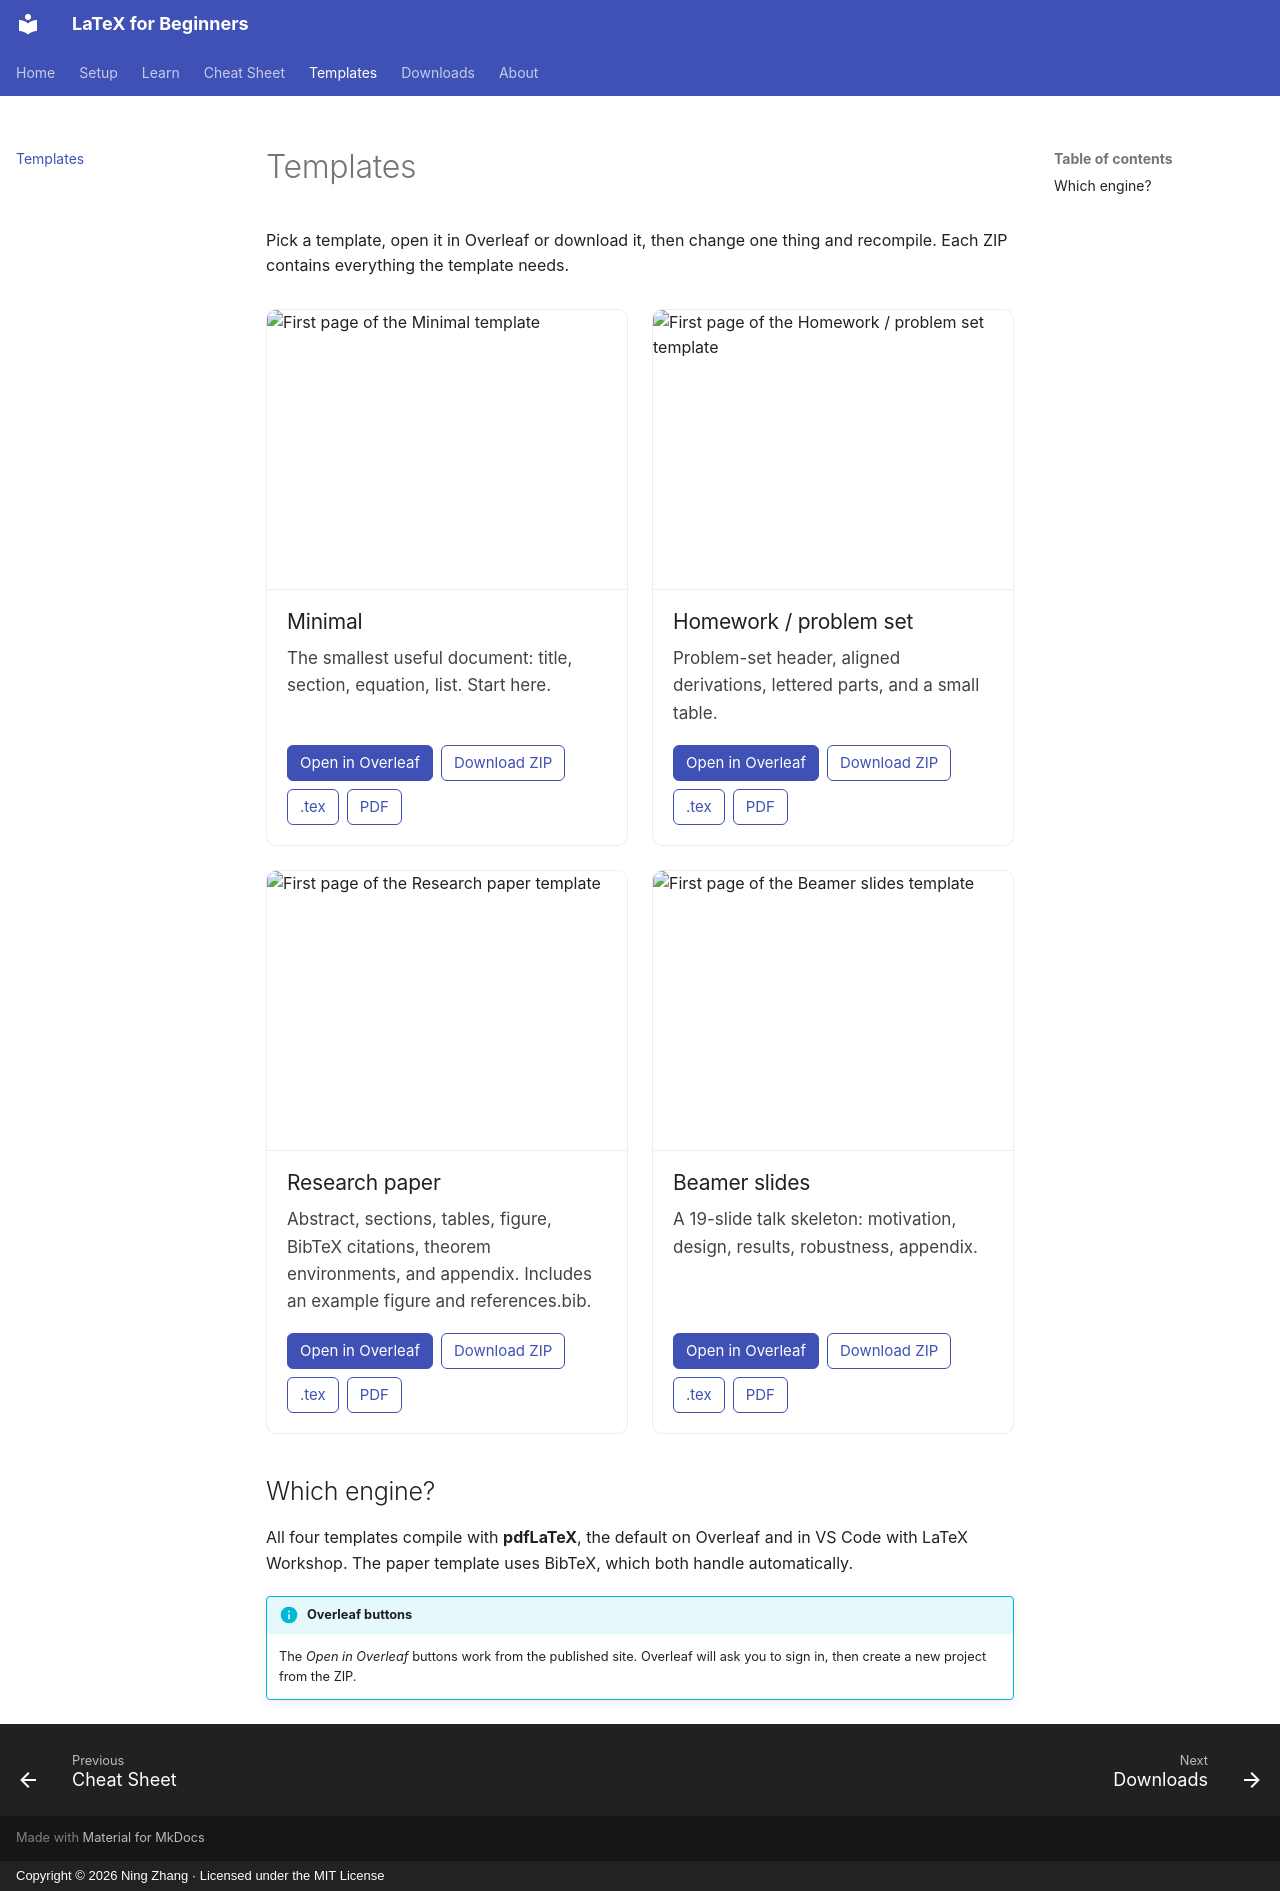

repository: ningzhanglab/For-beginner-Latex-Markdown-and-more · page: templates/index.html · generator: mkdocs · copyright: Copyright © 2026 Ning Zhang · Licensed under the MIT License

# Templates

Pick a template, open it in Overleaf or download it, then change one thing and recompile. Each ZIP contains everything the template needs.

<div class="gallery">
<div class="card">
<img src="../assets/thumbs/minimal.png" alt="First page of the Minimal template" loading="lazy">
<div class="body">
<h3>Minimal</h3>
<p>The smallest useful document: title, section, equation, list. Start here.</p>
<div class="btns">
<a class="primary" href="https://www.overleaf.com/docs?snip_uri=https://ningzhanglab.github.io/LaTeX-for-Beginners/files/templates/minimal.zip">Open in Overleaf</a>
<a href="../files/templates/minimal.zip">Download ZIP</a>
<a href="../files/03_LaTeX_Templates/LaTeX_Template_01_Minimal.tex">.tex</a>
<a href="../files/03_LaTeX_Templates/LaTeX_Template_01_Minimal.pdf">PDF</a>
</div>
</div>
</div>
<div class="card">
<img src="../assets/thumbs/homework.png" alt="First page of the Homework / problem set template" loading="lazy">
<div class="body">
<h3>Homework / problem set</h3>
<p>Problem-set header, aligned derivations, lettered parts, and a small table.</p>
<div class="btns">
<a class="primary" href="https://www.overleaf.com/docs?snip_uri=https://ningzhanglab.github.io/LaTeX-for-Beginners/files/templates/homework.zip">Open in Overleaf</a>
<a href="../files/templates/homework.zip">Download ZIP</a>
<a href="../files/03_LaTeX_Templates/LaTeX_Template_02_Homework.tex">.tex</a>
<a href="../files/03_LaTeX_Templates/LaTeX_Template_02_Homework.pdf">PDF</a>
</div>
</div>
</div>
<div class="card">
<img src="../assets/thumbs/paper.png" alt="First page of the Research paper template" loading="lazy">
<div class="body">
<h3>Research paper</h3>
<p>Abstract, sections, tables, figure, BibTeX citations, theorem environments, and appendix. Includes an example figure and references.bib.</p>
<div class="btns">
<a class="primary" href="https://www.overleaf.com/docs?snip_uri=https://ningzhanglab.github.io/LaTeX-for-Beginners/files/templates/paper.zip">Open in Overleaf</a>
<a href="../files/templates/paper.zip">Download ZIP</a>
<a href="../files/03_LaTeX_Templates/LaTeX_Template_03_Paper.tex">.tex</a>
<a href="../files/03_LaTeX_Templates/LaTeX_Template_03_Paper.pdf">PDF</a>
</div>
</div>
</div>
<div class="card">
<img src="../assets/thumbs/slides.png" alt="First page of the Beamer slides template" loading="lazy">
<div class="body">
<h3>Beamer slides</h3>
<p>A 19-slide talk skeleton: motivation, design, results, robustness, appendix.</p>
<div class="btns">
<a class="primary" href="https://www.overleaf.com/docs?snip_uri=https://ningzhanglab.github.io/LaTeX-for-Beginners/files/templates/slides.zip">Open in Overleaf</a>
<a href="../files/templates/slides.zip">Download ZIP</a>
<a href="../files/03_LaTeX_Templates/LaTeX_Template_04_Slide.tex">.tex</a>
<a href="../files/03_LaTeX_Templates/LaTeX_Template_04_Slide.pdf">PDF</a>
</div>
</div>
</div>
</div>

## Which engine?

All four templates compile with **pdfLaTeX**, the default on Overleaf and in VS Code with LaTeX Workshop. The paper template uses BibTeX, which both handle automatically.

!!! info "Overleaf buttons"
    The *Open in Overleaf* buttons work from the published site. Overleaf will ask you to sign in, then create a new project from the ZIP.
